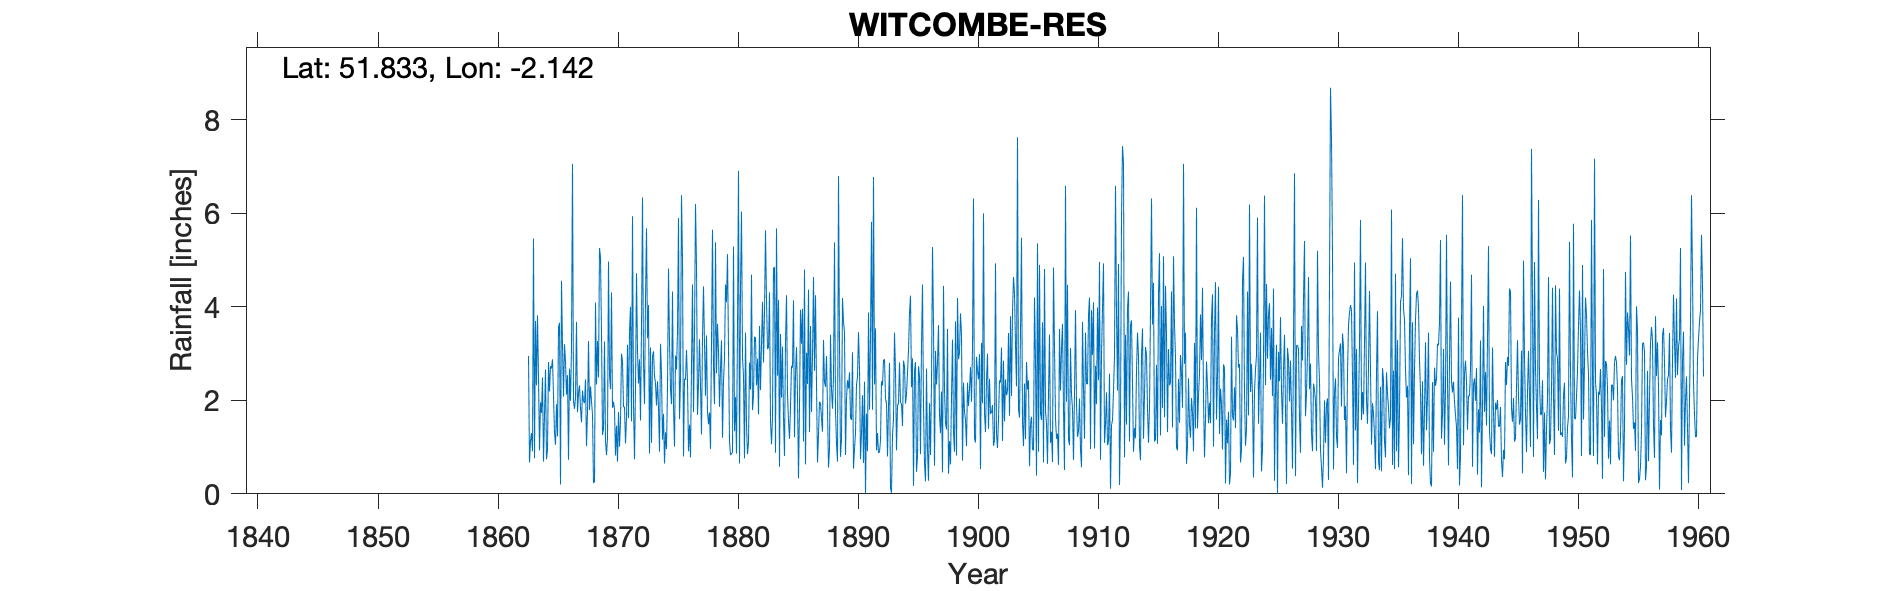

The table this chart was drawn from, first rows:
WITCOMBE RES, , , , , , , , , , , , , , , , , , , , , , , 
Grid ref, SO903149, Long, -2.142, Lat, 51.83, Elevation, 297, ft, , , , , , , , , , , , , , , 
Station no, 2166, , , , , , , , , , , , , , , , , , , , , , 
, 1860, 1861, 1862, 1863, 1864, 1865, 1866, 1867, 1868, 1869, 1870, 1871, 1872, 1873, 1874, 1875, 1876, 1877, 1878, 1879, 1880, 1881, 1882
January, , , , 2.95, 1.96, 2.88, 3.2, 3.68, 3.27, 5.06, 1.84, 1.86, 4.72, 4.04, 3.21, 4.33, 2.46, 4.89, 1.49, 2.68, 0.89, 0.76, 2.32
February, , , , 0.67, 1.73, 2.11, 2.83, 1.75, 1.79, 3.46, 1.97, 1.08, 3.05, 0.86, 2.57, 1.86, 2.44, 1.69, 1.74, 3.28, 5.29, 3.45, 2.89
March, , , , 1.13, 2.49, 1.3, 2.12, 2.17, 2.3, 1.26, 1.81, 1.62, 2.36, 3.13, 1.16, 1.01, 3.08, 2.37, 0.96, 1.2, 1.34, 1.48, 1.7
April, , , , 1.3, 0.69, 1.05, 2.54, 2.32, 1.97, 1.4, 0.82, 3.19, 2.88, 1.09, 1.71, 2.96, 2.4, 3.31, 3.26, 2.42, 2.07, 0.85, 3.59
May, , , , 0.91, 1.68, 1.92, 0.73, 1.83, 1.7, 3.26, 1.46, 1.62, 1.57, 2.93, 0.65, 2.66, 0.91, 2.3, 5.65, 2.9, 0.86, 1.11, 2.22
June, , , , 5.46, 2.66, 1.23, 2.68, 1.53, 0.23, 1.13, 0.69, 3.48, 3.57, 3.05, 1.32, 3.47, 1.48, 1.27, 2.72, 4.48, 3.57, 2.81, 3.2
July, , , , 0.76, 0.74, 3.55, 1.99, 2.21, 0.26, 0.83, 1.75, 4, 6.34, 2.52, 0.96, 5.9, 0.78, 3.34, 1.92, 4.1, 6.91, 2.23, 4.11
August, , , , 3.7, 0.94, 3.66, 3.11, 1.98, 4.09, 1.19, 1.01, 1.55, 2.78, 2.36, 2.3, 1.6, 2.74, 4.44, 5.38, 5.13, 0.65, 4.69, 2.81
September, , , , 2.32, 2.82, 0.2, 7.06, 1.94, 2.34, 4.97, 1.54, 5.94, 1.92, 1.89, 4.82, 2.45, 4.48, 3.21, 2.58, 3.12, 4.43, 1.79, 3.88
October, , , , 3.82, 2.19, 4.56, 1.98, 2.45, 3.27, 2.56, 3, 1.91, 4.17, 2.41, 3.24, 6.39, 1.75, 2.1, 3.64, 1.13, 6.04, 2.1, 5.64
November, , , , 2.49, 2.73, 3.17, 1.82, 1.02, 2.49, 2.24, 2.83, 0.74, 5.68, 1.85, 2.25, 5.02, 3.39, 3.39, 3.06, 0.83, 2.91, 3.36, 4.14
December, , , , 0.93, 2.68, 2.08, 2.06, 1.73, 5.26, 4.31, 1.86, 2.28, 3.33, 0.9, 1.92, 0.8, 6.2, 1.76, 1.86, 0.86, 2.52, 3.34, 3.1
Total, , , , 26.44, 23.31, 27.71, 32.12, 24.61, 28.97, 31.67, 20.58, 29.27, 42.37, 27.03, 26.11, 38.45, 32.11, 34.07, 34.26, 32.13, 37.48, 27.97, 39.6
